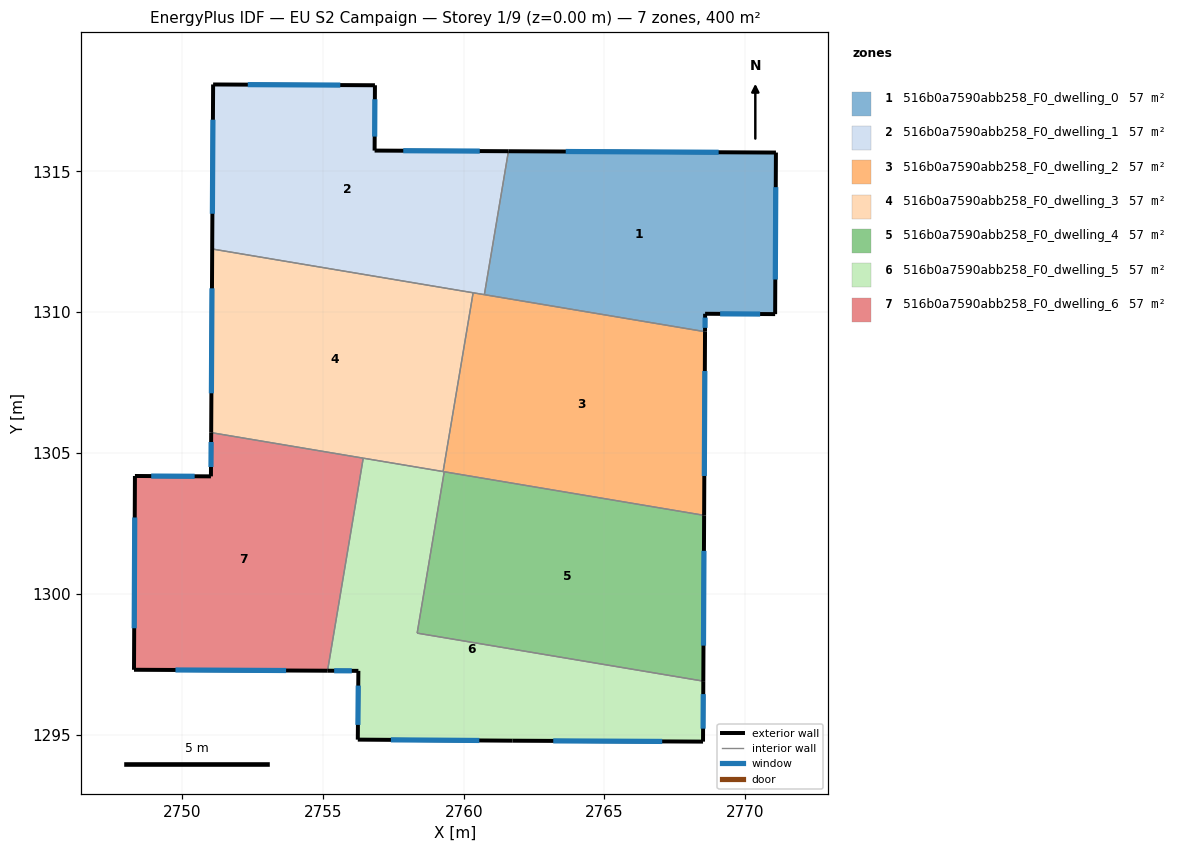
=== STOREY PLAN SPEC (per zone: floor XY polygon, exterior-wall plan segments, windows/doors) ===
zone 1: 516b0a7590abb258_F0_dwelling_0  (57.1 m²)
  floor: (2771.09, 1315.67) (2771.06, 1309.93) (2768.57, 1309.94) (2768.57, 1309.31) (2760.73, 1310.62) (2761.59, 1315.72)
  exterior wall: (2768.57, 1309.94) – (2771.06, 1309.93)  [2.5 m]
    window: (2769.11, 1309.94) – (2770.53, 1309.93)  [2.4 m²]
  exterior wall: (2768.57, 1309.31) – (2768.57, 1309.94)  [0.6 m]
    window: (2768.57, 1309.44) – (2768.57, 1309.81)  [0.6 m²]
  exterior wall: (2771.09, 1315.67) – (2761.59, 1315.72)  [9.5 m]
    window: (2769.05, 1315.68) – (2763.62, 1315.71)  [9.3 m²]
  exterior wall: (2771.06, 1309.93) – (2771.09, 1315.67)  [5.7 m]
    window: (2771.07, 1311.16) – (2771.08, 1314.44)  [5.6 m²]
  interior walls: 2
zone 2: 516b0a7590abb258_F0_dwelling_1  (57.1 m²)
  floor: (2761.59, 1315.72) (2760.73, 1310.62) (2751.07, 1312.25) (2751.10, 1318.09) (2756.85, 1318.06) (2756.84, 1315.74)
  exterior wall: (2751.10, 1318.09) – (2751.07, 1312.25)  [5.8 m]
    window: (2751.09, 1316.84) – (2751.08, 1313.50)  [5.7 m²]
  exterior wall: (2756.85, 1318.06) – (2751.10, 1318.09)  [5.7 m]
    window: (2755.62, 1318.07) – (2752.33, 1318.08)  [5.6 m²]
  exterior wall: (2756.84, 1315.74) – (2756.85, 1318.06)  [2.3 m]
    window: (2756.84, 1316.24) – (2756.85, 1317.56)  [2.3 m²]
  exterior wall: (2761.59, 1315.72) – (2756.84, 1315.74)  [4.8 m]
    window: (2760.57, 1315.72) – (2757.85, 1315.74)  [4.7 m²]
  interior walls: 3
zone 3: 516b0a7590abb258_F0_dwelling_2  (57.1 m²)
  floor: (2768.57, 1309.31) (2768.54, 1302.79) (2759.27, 1304.34) (2760.34, 1310.69)
  exterior wall: (2768.54, 1302.79) – (2768.57, 1309.31)  [6.5 m]
    window: (2768.55, 1304.18) – (2768.56, 1307.91)  [6.4 m²]
  interior walls: 5
zone 4: 516b0a7590abb258_F0_dwelling_3  (57.1 m²)
  floor: (2760.34, 1310.69) (2759.27, 1304.34) (2751.03, 1305.72) (2751.07, 1312.25)
  exterior wall: (2751.07, 1312.25) – (2751.03, 1305.72)  [6.5 m]
    window: (2751.06, 1310.85) – (2751.04, 1307.12)  [6.4 m²]
  interior walls: 4
zone 5: 516b0a7590abb258_F0_dwelling_4  (57.1 m²)
  floor: (2768.54, 1302.79) (2768.51, 1296.90) (2758.35, 1298.60) (2759.31, 1304.33)
  exterior wall: (2768.51, 1296.90) – (2768.54, 1302.79)  [5.9 m]
    window: (2768.52, 1298.16) – (2768.53, 1301.52)  [5.8 m²]
  interior walls: 3
zone 6: 516b0a7590abb258_F0_dwelling_5  (57.1 m²)
  floor: (2768.51, 1296.90) (2768.50, 1294.75) (2761.73, 1294.78) (2756.24, 1294.82) (2756.26, 1297.26) (2755.16, 1297.27) (2756.43, 1304.82) (2759.31, 1304.33) (2758.35, 1298.60)
  exterior wall: (2768.50, 1294.75) – (2768.51, 1296.90)  [2.1 m]
    window: (2768.50, 1295.21) – (2768.51, 1296.44)  [2.1 m²]
  exterior wall: (2761.73, 1294.78) – (2768.50, 1294.75)  [6.8 m]
    window: (2763.18, 1294.77) – (2767.05, 1294.76)  [6.6 m²]
  exterior wall: (2756.24, 1294.82) – (2761.73, 1294.78)  [5.5 m]
    window: (2757.42, 1294.81) – (2760.55, 1294.79)  [5.4 m²]
  exterior wall: (2756.26, 1297.26) – (2756.24, 1294.82)  [2.4 m]
    window: (2756.26, 1296.74) – (2756.24, 1295.34)  [2.4 m²]
  exterior wall: (2755.16, 1297.27) – (2756.26, 1297.26)  [1.1 m]
    window: (2755.40, 1297.27) – (2756.03, 1297.26)  [1.1 m²]
  interior walls: 5
zone 7: 516b0a7590abb258_F0_dwelling_6  (57.1 m²)
  floor: (2756.43, 1304.82) (2755.16, 1297.27) (2748.29, 1297.30) (2748.32, 1304.18) (2751.02, 1304.17) (2751.03, 1305.72)
  exterior wall: (2748.29, 1297.30) – (2755.16, 1297.27)  [6.9 m]
    window: (2749.76, 1297.29) – (2753.69, 1297.27)  [6.7 m²]
  exterior wall: (2748.32, 1304.18) – (2748.29, 1297.30)  [6.9 m]
    window: (2748.32, 1302.71) – (2748.30, 1298.78)  [6.7 m²]
  exterior wall: (2751.02, 1304.17) – (2748.32, 1304.18)  [2.7 m]
    window: (2750.44, 1304.17) – (2748.90, 1304.18)  [2.6 m²]
  exterior wall: (2751.03, 1305.72) – (2751.02, 1304.17)  [1.6 m]
    window: (2751.03, 1305.39) – (2751.02, 1304.50)  [1.5 m²]
  interior walls: 2

=== DERIVED (storey summary) ===
Building: EU S2 Campaign
Storey: 1 of 9  (floor level z = 0.00 m)
Storey gross floor area: 400.0 m²
Zones on this storey: 7
  - 516b0a7590abb258_F0_dwelling_0: floor 57.1 m²; exterior wall 18.4 m (55.1 m²); 4 window(s) 18.0 m²; WWR 32.7%
  - 516b0a7590abb258_F0_dwelling_1: floor 57.1 m²; exterior wall 18.7 m (56.0 m²); 4 window(s) 18.3 m²; WWR 32.7%
  - 516b0a7590abb258_F0_dwelling_2: floor 57.1 m²; exterior wall 6.5 m (19.6 m²); 1 window(s) 6.4 m²; WWR 32.7%
  - 516b0a7590abb258_F0_dwelling_3: floor 57.1 m²; exterior wall 6.5 m (19.6 m²); 1 window(s) 6.4 m²; WWR 32.7%
  - 516b0a7590abb258_F0_dwelling_4: floor 57.1 m²; exterior wall 5.9 m (17.7 m²); 1 window(s) 5.8 m²; WWR 32.7%
  - 516b0a7590abb258_F0_dwelling_5: floor 57.1 m²; exterior wall 17.9 m (53.8 m²); 5 window(s) 17.6 m²; WWR 32.7%
  - 516b0a7590abb258_F0_dwelling_6: floor 57.1 m²; exterior wall 18.0 m (54.0 m²); 4 window(s) 17.7 m²; WWR 32.7%
Zone adjacency (shared interzone walls):
  - 516b0a7590abb258_F0_dwelling_0 ↔ 516b0a7590abb258_F0_dwelling_1
  - 516b0a7590abb258_F0_dwelling_0 ↔ 516b0a7590abb258_F0_dwelling_2
  - 516b0a7590abb258_F0_dwelling_1 ↔ 516b0a7590abb258_F0_dwelling_2
  - 516b0a7590abb258_F0_dwelling_1 ↔ 516b0a7590abb258_F0_dwelling_3
  - 516b0a7590abb258_F0_dwelling_2 ↔ 516b0a7590abb258_F0_dwelling_3
  - 516b0a7590abb258_F0_dwelling_2 ↔ 516b0a7590abb258_F0_dwelling_4
  - 516b0a7590abb258_F0_dwelling_2 ↔ 516b0a7590abb258_F0_dwelling_5
  - 516b0a7590abb258_F0_dwelling_3 ↔ 516b0a7590abb258_F0_dwelling_5
  - 516b0a7590abb258_F0_dwelling_3 ↔ 516b0a7590abb258_F0_dwelling_6
  - 516b0a7590abb258_F0_dwelling_4 ↔ 516b0a7590abb258_F0_dwelling_5
  - 516b0a7590abb258_F0_dwelling_5 ↔ 516b0a7590abb258_F0_dwelling_6